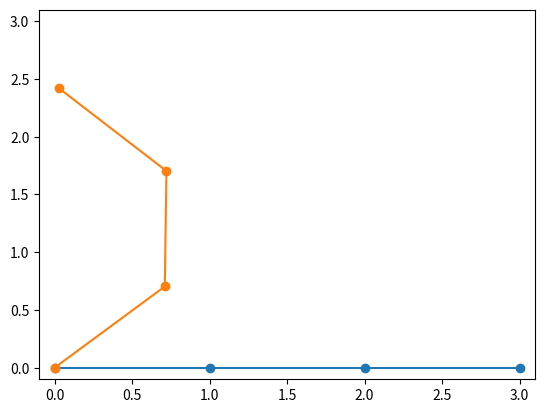

Python code for this plot:
#!/usr/bin/python
from __future__ import print_function
import numpy as np
import matplotlib.pyplot as plot
import math

#Rotation matrix
def Rot(th):
  return np.array([[math.cos(th), -math.sin(th)],
                   [math.sin(th),  math.cos(th)]])

#Forward kinematics with given joint angles q=[th_0,th_1,th_2]
#Return positions of joint-0 (base), 1, 2, and end-effector as a 2x4 matrix
def FK(q):
  #Link length
  link_len= 1.0

  #Pose of joint-0 (base): x,y
  x0= np.array([[0.0],
                [0.0]])

  #Position of joint-1
  x1= x0 + np.dot(Rot(q[0]),np.array([[link_len],
                                      [0.0]]))

  #Position of joint-2
  x2= x1 + np.dot(Rot(q[0]+q[1]),np.array([[link_len],
                                           [0.0]]))

  #Position of end-effector
  x3= x2 + np.dot(Rot(q[0]+q[1]+q[2]),np.array([[link_len],
                                                [0.0]]))

  return np.concatenate((x0,x1,x2,x3), axis=1)

if __name__=='__main__':
  plot.axis([-0.1,3.1,-0.1,3.1])
  X= FK([0.0,0.0,0.0])
  print(X)
  plot.plot(X[0],X[1],marker='o')
  X= FK([0.78,0.78,0.78])
  print(X)
  plot.plot(X[0],X[1],marker='o')
  plot.show()

